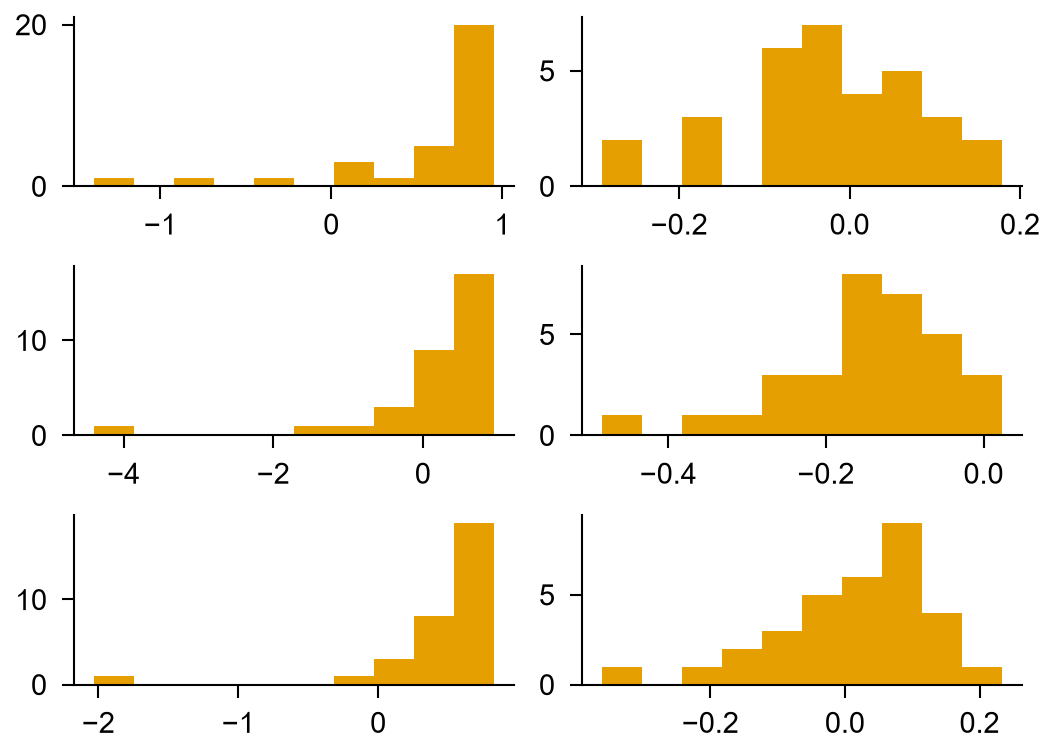

Data behind this chart, as committed beside it:
, combo, hsa_tmle r^2, hsa_js r^2, add_js r^2, hsa_tmle msd, hsa_js msd, add_js msd
0, Bevacizumab + capecitabine, 0.9519, 0.4312, 0.7209, -0.02945, -0.1813, -0.06618
1, Bevacizumab, capecitabine + fluorouracil…, 0.9434, 0.7514, 0.484, 0.005751, -0.08406, 0.1233
2, Bevacizumab, capecitabine, irinotecan + …, 0.8965, 0.739, 0.6213, -0.02548, -0.08796, 0.07226
3, Bevacizumab, fluorouracil, irinotecan, l…, 0.8317, 0.6679, 0.6703, -0.0301, -0.1061, 0.0653
4, Bevacizumab + capecitabine, fluorouracil…, 0.8926, 0.3713, 0.5176, -0.02147, -0.1519, -0.07125
5, Bevacizumab, capecitabine + fluorouracil…, 0.7618, 0.7783, 0.6599, 0.09475, -0.06852, 0.06739
6, Bevacizumab, capecitabine, oxaliplatin +…, 0.6297, 0.9509, -0.2227, 0.1339, 0.02341, 0.2334
7, Bevacizumab, fluorouracil, leucovorin + …, 0.8984, 0.7414, 0.7952, 0.05348, -0.09796, -0.006613
8, Bevacizumab, fluorouracil, leucovorin, o…, 0.8717, 0.8941, 0.5343, -0.02031, -0.02027, 0.1184
9, Bevacizumab, capecitabine + irinotecan, 0.8435, 0.7129, 0.7834, 0.05389, -0.09593, 0.07977
10, Bevacizumab, irinotecan + capecitabine, 0.8913, 0.2522, 0.7751, 0.00164, -0.1593, 0.04128
11, Bevacizumab + capecitabine, oxaliplatin, 0.803, -0.7306, 0.1873, -0.08668, -0.3212, -0.1832
12, Bevacizumab, irinotecan + fluorouracil, 0.2378, 0.3278, 0.6098, 0.07125, -0.1626, -0.01236
13, Bevacizumab + fluorouracil, irinotecan, …, 0.9414, 0.3863, 0.7594, -0.02024, -0.1738, -0.04298
14, Bevacizumab, irinotecan + fluorouracil, …, 0.9487, 0.5175, 0.6736, -0.03788, -0.1515, 0.0758
15, Bevacizumab, fluorouracil, leucovorin + …, 0.7917, 0.2256, 0.6208, -0.09976, -0.204, -0.07764
16, Bevacizumab + fluorouracil, irinotecan, …, -1.387, -4.394, -2.03, -0.2904, -0.4839, -0.3608
17, Bevacizumab, irinotecan + fluorouracil, …, 0.1894, -1.534, 0.144, -0.1625, -0.336, -0.1418
18, Bevacizumab, fluorouracil, leucovorin, o…, 0.07501, -0.4234, 0.6113, -0.193, -0.2385, -0.02391
19, Bevacizumab + fluorouracil, leucovorin, 0.6676, 0.7303, 0.757, 0.1092, -0.0943, 0.05394
20, Bevacizumab + fluorouracil, leucovorin, …, 0.7227, -0.5286, 0.2655, -0.1024, -0.2776, -0.1596
21, Bevacizumab + irinotecan, 0.8458, 0.0694, 0.7098, 0.04962, -0.2006, -0.01592
22, Bevacizumab + tipiracil_trifluridine, 0.2769, -0.2302, 0.5491, -0.1903, -0.2422, 0.03255
23, Capecitabine + fluorouracil, leucovorin,…, 0.5565, 0.5549, 0.4205, 0.06041, -0.02942, 0.08362
24, Capecitabine, oxaliplatin + fluorouracil…, -0.8206, 0.5335, 0.3315, 0.1788, -0.03556, 0.1072
25, Cetuximab, irinotecan + fluorouracil, le…, 0.7594, 0.3466, 0.8213, -0.08881, -0.1613, 0.01931
26, Fluorouracil, leucovorin + irinotecan, 0.8294, 0.3335, 0.8278, -0.06771, -0.1659, 0.01569
27, Fluorouracil, leucovorin, oxaliplatin + …, -0.423, 0.7375, 0.1477, -0.2502, 0.01418, 0.1616
28, Fluorouracil, leucovorin + irinotecan, p…, 0.698, 0.095, 0.7503, -0.08354, -0.1569, 0.07232
29, Fluorouracil, irinotecan, leucovorin + p…, 0.8619, 0.6688, 0.6895, -0.00176, -0.1078, 0.04681
30, Fluorouracil, leucovorin, oxaliplatin + …, 0.8761, 0.8009, 0.4622, 0.02158, -0.06061, 0.08775
31, Irinotecan + panitumumab, 0.5187, 0.8466, 0.2786, 0.1224, -0.07067, 0.124
